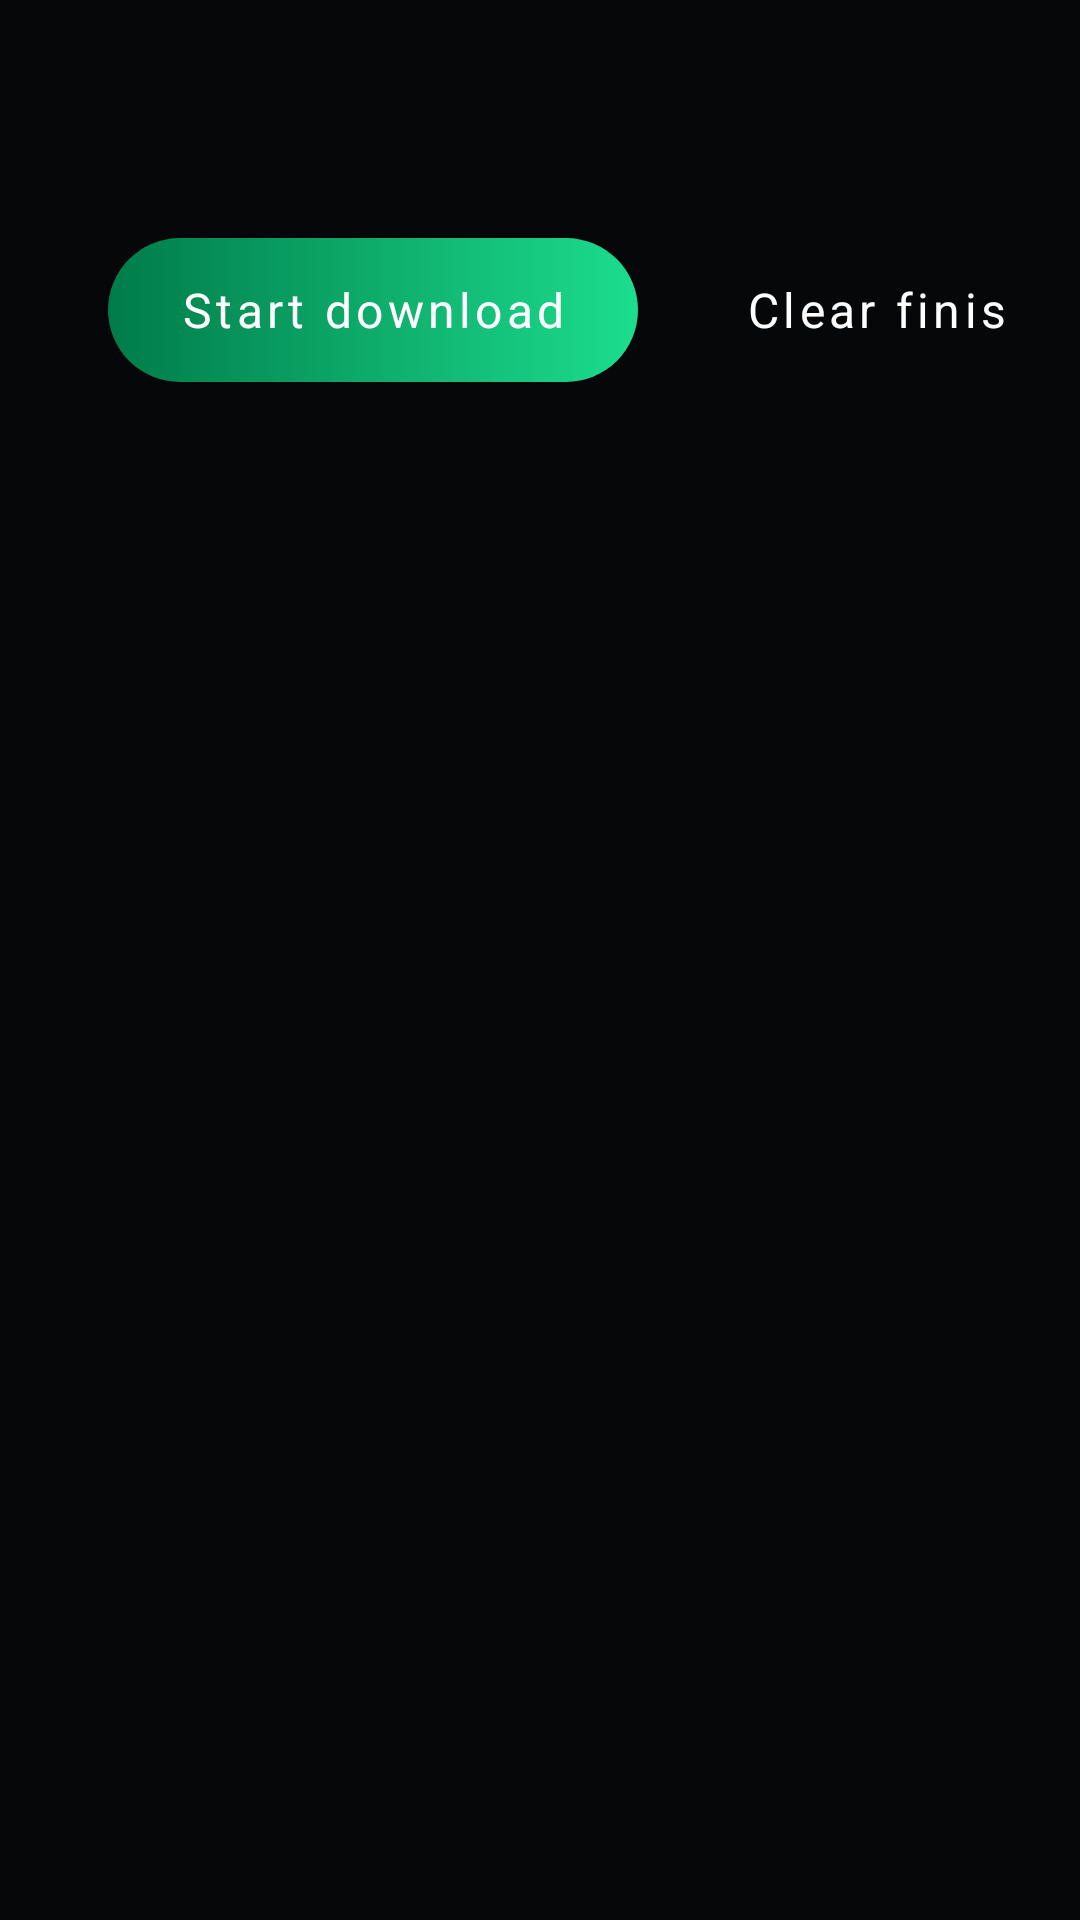

Write the Android layout XML for this screen, with the resource values it uses.
<!-- AndroidManifest.xml: application theme Theme.Nspace -->
<!-- res/layout/fragment_download.xml -->
<?xml version="1.0" encoding="utf-8"?>
<LinearLayout xmlns:android="http://schemas.android.com/apk/res/android"
    xmlns:app="http://schemas.android.com/apk/res-auto"
    android:layout_width="match_parent"
    android:layout_height="match_parent"
    android:orientation="vertical"
    android:padding="@dimen/nspace_content_padding">

  <TextView
      android:id="@+id/list_title"
      android:layout_width="wrap_content"
      android:layout_height="wrap_content"
      android:textColor="@color/nspace_on_background"
      android:textSize="28sp"
      android:textStyle="bold" />

  <LinearLayout
      android:layout_width="match_parent"
      android:layout_height="wrap_content"
      android:layout_marginTop="16dp"
      android:orientation="horizontal">

    <EditText
        android:id="@+id/download_url"
        android:layout_width="0dp"
        android:layout_height="wrap_content"
        android:layout_weight="1"
        android:hint="@string/download_url_hint"
        android:inputType="textUri"
        android:textColor="@color/nspace_on_background"
        android:textColorHint="@color/nspace_muted" />

    <Button
        android:id="@+id/button_start_download"
        android:layout_width="wrap_content"
        android:layout_height="wrap_content"
        android:layout_marginStart="12dp"
        android:text="@string/download_start"
        android:textColor="@color/white"
        app:backgroundTint="@null"
        android:background="@drawable/nspace_btn_gradient" />

    <Button
        android:id="@+id/button_clear_downloads"
        android:layout_width="wrap_content"
        android:layout_height="wrap_content"
        android:layout_marginStart="12dp"
        android:text="@string/download_clear" />
  </LinearLayout>

  <ListView
      android:id="@+id/item_list"
      android:layout_width="match_parent"
      android:layout_height="match_parent"
      android:layout_marginTop="16dp"
      android:divider="@color/nspace_surface_variant"
      android:dividerHeight="1dp" />
</LinearLayout>
<!-- resources referenced by this layout -->
<resources>
  <color name="nspace_muted">#7C8990</color>
  <color name="nspace_on_background">#EEEEEE</color>
  <color name="nspace_surface_variant">#1A232B</color>
  <color name="white">#FFFFFFFF</color>
  <dimen name="nspace_content_padding">24dp</dimen>
  <!-- drawable nspace_btn_gradient (drawable) -->
  <?xml version="1.0" encoding="utf-8"?>
  <selector xmlns:android="http://schemas.android.com/apk/res/android">
    
    <item android:state_pressed="true">
      <shape android:shape="rectangle">
        <gradient
            android:angle="0"
            android:startColor="#80007B49"
            android:endColor="#801CDD8E" />
        <corners android:radius="@dimen/nspace_button_radius" />
      </shape>
    </item>
    
    <item>
      <shape android:shape="rectangle">
        <gradient
            android:angle="0"
            android:startColor="@color/nspace_gradient_start"
            android:endColor="@color/nspace_gradient_end" />
        <corners android:radius="@dimen/nspace_button_radius" />
      </shape>
    </item>
  </selector>
  <string name="download_clear">Clear finished</string>
  <string name="download_start">Start download</string>
  <string name="download_url_hint">https://example.com/file.mp4</string>
  <dimen name="nspace_button_radius">28dp</dimen>
  <color name="nspace_gradient_start">#007B49</color>
  <color name="nspace_gradient_end">#1CDD8E</color>
  <color name="nspace_primary">#00B268</color>
  <color name="nspace_primary_dark">#007B49</color>
  <color name="nspace_accent">#1CDD8E</color>
  <color name="nspace_background">#060709</color>
  <color name="nspace_surface">#0E1318</color>
  <color name="nspace_on_surface">#C9D1D9</color>
  <style name="NspaceDrawerArrow" parent="Widget.AppCompat.DrawerArrowToggle">
      <item name="color">@color/nspace_accent</item>
    </style>
  <style name="NspaceButton" parent="Widget.MaterialComponents.Button">
      <item name="backgroundTint">@color/nspace_primary</item>
      <item name="android:textColor">@color/white</item>
      <item name="android:textAllCaps">false</item>
      <item name="android:textSize">16sp</item>
      <item name="cornerRadius">28dp</item>
      <item name="android:minHeight">48dp</item>
      <item name="android:paddingStart">24dp</item>
      <item name="android:paddingEnd">24dp</item>
    </style>
  <style name="NspaceEditText" parent="Widget.AppCompat.EditText">
      <item name="android:background">@drawable/nspace_edittext_bg</item>
      <item name="android:textColor">@color/nspace_on_background</item>
      <item name="android:textSize">16sp</item>
      <item name="android:paddingStart">18dp</item>
      <item name="android:paddingEnd">18dp</item>
      <item name="android:minHeight">52dp</item>
    </style>
  <!-- drawable nspace_edittext_bg (drawable) -->
  <?xml version="1.0" encoding="utf-8"?>
  <selector xmlns:android="http://schemas.android.com/apk/res/android">
    
    <item android:state_focused="true">
      <shape android:shape="rectangle">
        <solid android:color="@color/nspace_surface" />
        <stroke
            android:width="2dp"
            android:color="@color/nspace_primary" />
        <corners android:radius="@dimen/nspace_edit_radius" />
      </shape>
    </item>
    
    <item>
      <shape android:shape="rectangle">
        <solid android:color="@color/nspace_surface" />
        <stroke
            android:width="1dp"
            android:color="@color/nspace_surface_variant" />
        <corners android:radius="@dimen/nspace_edit_radius" />
      </shape>
    </item>
  </selector>
  <dimen name="nspace_edit_radius">26dp</dimen>
</resources>
